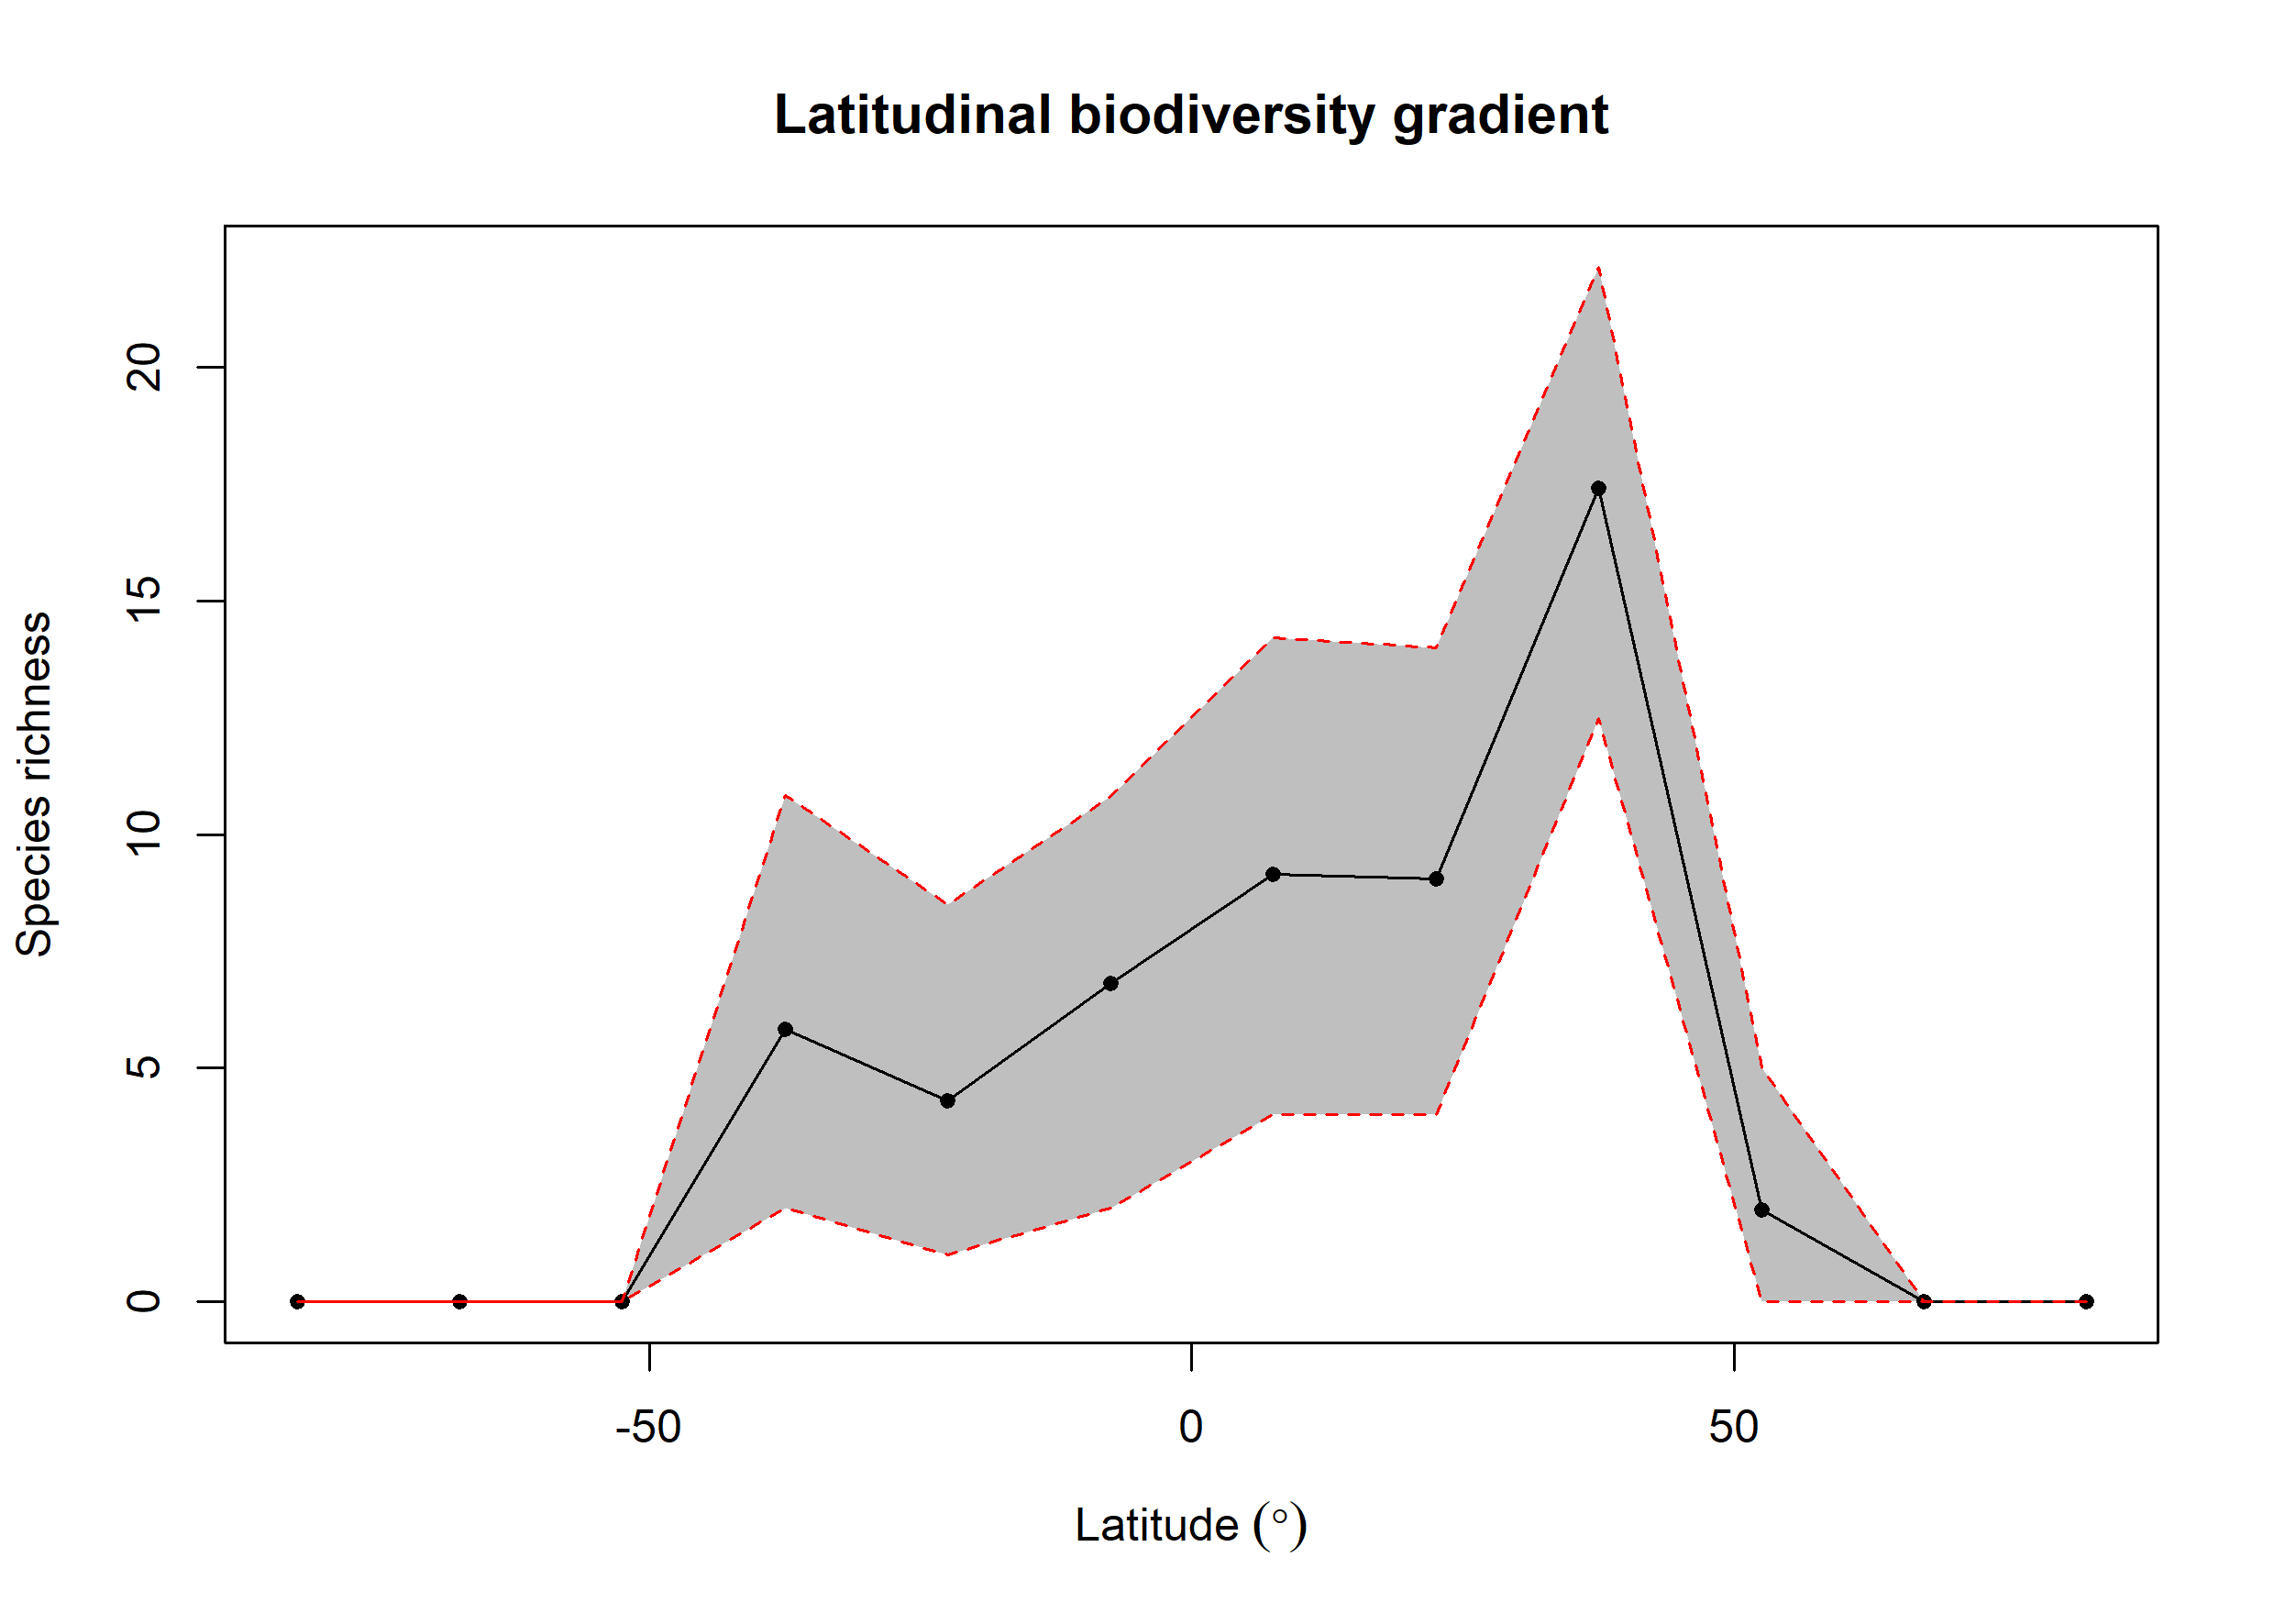

The file beside this chart, header and first rows:
bin, max, min, mid, hemisphere, mean_richness, CI.Lower, CI.Upper
1, 90, 75, 82.5, N, NA, NA, NA
2, 75, 60, 67.5, N, NA, NA, NA
3, 60, 45, 52.5, N, 1.96, 0, 5
4, 45, 30, 37.5, N, 17.41, 12.48, 22.14
5, 30, 15, 22.5, N, 9.049, 4, 13.99
6, 15, 0, 7.5, N, 9.147, 4, 14.21
7, 0, -15, -7.5, S, 6.813, 2, 10.82
8, -15, -30, -22.5, S, 4.298, 1, 8.506
9, -30, -45, -37.5, S, 5.832, 2, 10.84
10, -45, -60, -52.5, S, NA, NA, NA
11, -60, -75, -67.5, S, NA, NA, NA
12, -75, -90, -82.5, S, NA, NA, NA
